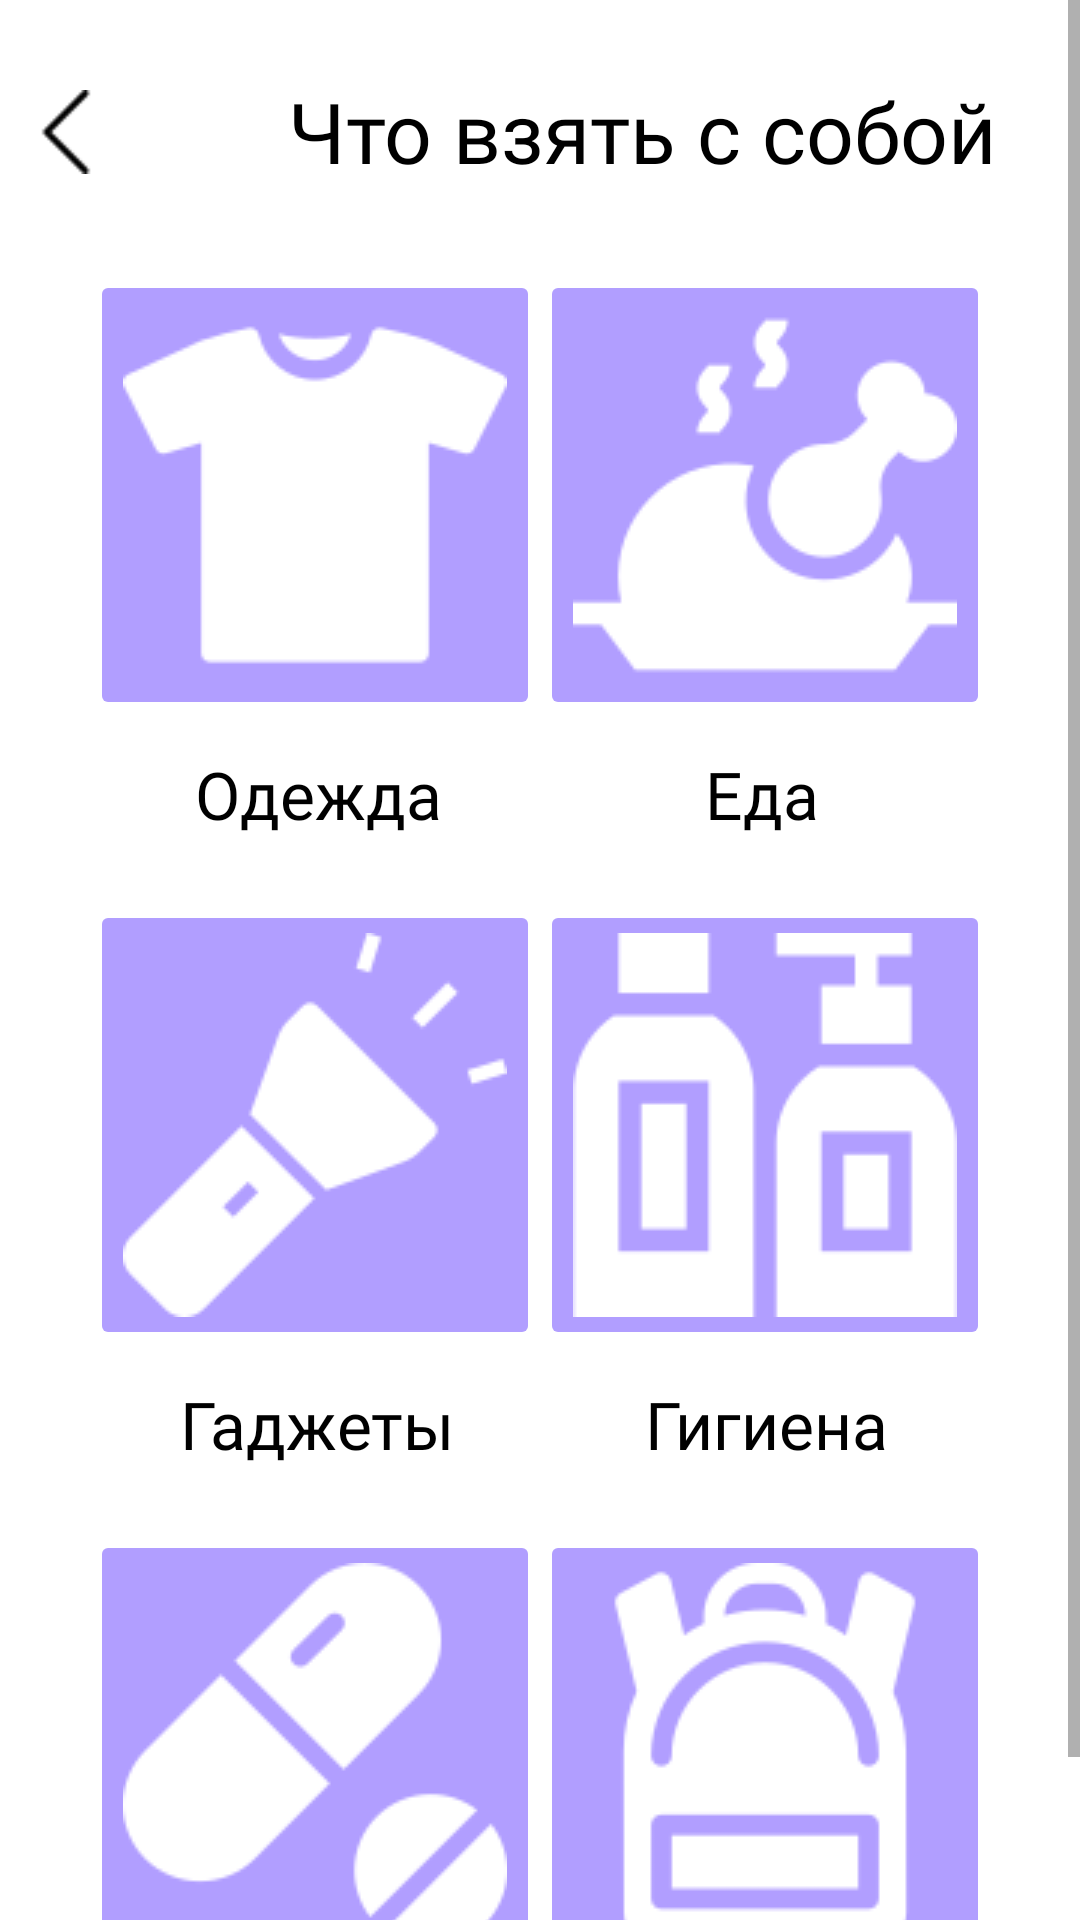

Write the Android layout XML for this screen, with the resource values it uses.
<!-- AndroidManifest.xml: application theme Theme.IntelTeam -->
<!-- res/layout/fragment_tools.xml -->
<?xml version="1.0" encoding="utf-8"?>
<ScrollView
    xmlns:android="http://schemas.android.com/apk/res/android"
    xmlns:app="http://schemas.android.com/apk/res-auto"
    xmlns:tools="http://schemas.android.com/tools"
    android:layout_height="match_parent"
    android:layout_width="match_parent">
<FrameLayout
    android:layout_width="match_parent"
    android:layout_height="match_parent"
    tools:context=".ui.tools.ToolsFragment">


    <androidx.constraintlayout.widget.ConstraintLayout
        android:layout_width="match_parent"
        android:layout_height="match_parent">

        <ImageButton
            android:id="@+id/clothes_btn"
            android:layout_width="150dp"
            android:layout_height="150dp"
            android:layout_marginStart="30dp"
            android:layout_marginTop="90dp"
            android:backgroundTint="@color/button_color"
            android:src="@drawable/tshirt"
            android:text="Одежда"
            app:layout_constraintStart_toStartOf="parent"
            app:layout_constraintTop_toTopOf="parent" />

        <ImageButton
            android:id="@+id/food_btn"
            android:layout_width="150dp"
            android:layout_height="150dp"
            android:layout_marginTop="90dp"
            android:layout_marginEnd="30dp"
            android:backgroundTint="@color/button_color"
            android:src="@drawable/chicken"
            android:text="Еда"
            app:layout_constraintEnd_toEndOf="parent"
            app:layout_constraintTop_toTopOf="parent" />

        <ImageButton
            android:id="@+id/tech_btn"
            android:layout_width="150dp"
            android:layout_height="150dp"
            android:layout_marginStart="30dp"
            android:layout_marginTop="60dp"
            android:backgroundTint="@color/button_color"
            android:src="@drawable/torch"
            android:text="Гаджеты"
            app:layout_constraintStart_toStartOf="parent"
            app:layout_constraintTop_toBottomOf="@+id/clothes_btn" />

        <ImageButton
            android:id="@+id/hygiene_btn"
            android:layout_width="150dp"
            android:layout_height="150dp"
            android:layout_marginTop="60dp"
            android:layout_marginEnd="30dp"
            android:backgroundTint="@color/button_color"
            android:src="@drawable/soap"
            android:text="Средства гигиены"
            app:layout_constraintEnd_toEndOf="parent"
            app:layout_constraintTop_toBottomOf="@+id/food_btn" />

        <ImageButton
            android:id="@+id/medicine_btn"
            android:layout_width="150dp"
            android:layout_height="150dp"
            android:layout_marginStart="30dp"
            android:layout_marginTop="60dp"
            android:backgroundTint="@color/button_color"
            android:src="@drawable/pills"
            android:text="Аптечка"
            app:layout_constraintStart_toStartOf="parent"
            app:layout_constraintTop_toBottomOf="@+id/tech_btn" />

        <ImageButton
            android:id="@+id/other_btn"
            android:layout_width="150dp"
            android:layout_height="150dp"
            android:layout_marginTop="60dp"
            android:layout_marginEnd="30dp"
            android:backgroundTint="@color/button_color"
            android:src="@drawable/school_bag"
            android:text="Прочее"
            app:layout_constraintEnd_toEndOf="parent"
            app:layout_constraintTop_toBottomOf="@+id/hygiene_btn" />

        <ImageButton
            android:id="@+id/go_back_tools_btn"
            android:layout_width="28dp"
            android:layout_height="28dp"
            android:layout_marginStart="8dp"
            android:layout_marginTop="30dp"
            android:background="@drawable/left_arrow"
            app:layout_constraintStart_toStartOf="parent"
            app:layout_constraintTop_toTopOf="parent" />

        <TextView
            android:id="@+id/textView2"
            android:layout_width="wrap_content"
            android:layout_height="wrap_content"
            android:layout_marginStart="65dp"
            android:layout_marginTop="10dp"
            android:fontFamily="@font/raleway"
            android:text="Одежда"
            android:textColor="@color/black"
            android:textSize="22sp"
            app:layout_constraintStart_toStartOf="parent"
            app:layout_constraintTop_toBottomOf="@+id/clothes_btn" />

        <TextView
            android:id="@+id/textView3"
            android:layout_width="wrap_content"
            android:layout_height="wrap_content"
            android:layout_marginStart="55dp"
            android:layout_marginTop="10dp"
            android:fontFamily="@font/raleway"
            android:text="Еда"
            android:textColor="@color/black"
            android:textSize="22sp"
            app:layout_constraintStart_toStartOf="@+id/food_btn"
            app:layout_constraintTop_toBottomOf="@+id/food_btn" />

        <TextView
            android:id="@+id/textView4"
            android:layout_width="wrap_content"
            android:layout_height="wrap_content"
            android:layout_marginStart="30dp"
            android:layout_marginTop="10dp"
            android:fontFamily="@font/raleway"
            android:text="Гаджеты"
            android:textColor="@color/black"
            android:textSize="22sp"
            app:layout_constraintStart_toStartOf="@+id/tech_btn"
            app:layout_constraintTop_toBottomOf="@+id/tech_btn" />

        <TextView
            android:id="@+id/textView5"
            android:layout_width="wrap_content"
            android:layout_height="wrap_content"
            android:layout_marginStart="35dp"
            android:layout_marginTop="10dp"
            android:fontFamily="@font/raleway"
            android:text="Гигиена"
            android:textColor="@color/black"
            android:textSize="22sp"
            app:layout_constraintStart_toStartOf="@+id/hygiene_btn"
            app:layout_constraintTop_toBottomOf="@+id/hygiene_btn" />

        <TextView
            android:id="@+id/textView6"
            android:layout_width="wrap_content"
            android:layout_height="wrap_content"
            android:layout_marginStart="35dp"
            android:layout_marginTop="10dp"
            android:fontFamily="@font/raleway"
            android:text="Аптечка"
            android:textColor="@color/black"
            android:textSize="22sp"
            app:layout_constraintStart_toStartOf="@+id/medicine_btn"
            app:layout_constraintTop_toBottomOf="@+id/medicine_btn" />

        <TextView
            android:id="@+id/textView7"
            android:layout_width="wrap_content"
            android:layout_height="wrap_content"
            android:layout_marginStart="35dp"
            android:layout_marginTop="10dp"
            android:fontFamily="@font/raleway"
            android:text="Прочее"
            android:textColor="@color/black"
            android:textSize="22sp"
            app:layout_constraintStart_toStartOf="@+id/other_btn"
            app:layout_constraintTop_toBottomOf="@+id/other_btn" />

        <TextView
            android:id="@+id/what_we_need_title"
            android:layout_width="wrap_content"
            android:layout_height="wrap_content"
            android:layout_marginStart="60dp"
            android:layout_marginTop="25dp"
            android:fontFamily="@font/nunito_semibold"
            android:text="Что взять с собой"
            android:textColor="@color/black"
            android:textSize="28sp"
            app:layout_constraintStart_toEndOf="@+id/go_back_tools_btn"
            app:layout_constraintTop_toTopOf="parent" />
    </androidx.constraintlayout.widget.ConstraintLayout>
</FrameLayout>
</ScrollView>
<!-- resources referenced by this layout -->
<resources>
  <color name="black">#FF000000</color>
  <color name="button_color">#B19EFF</color>
  <!-- drawable chicken: png bitmap (drawable, 2488 bytes) -->
  <!-- drawable left_arrow: png bitmap (drawable, 414 bytes) -->
  <!-- drawable pills: png bitmap (drawable, 2195 bytes) -->
  <!-- drawable school_bag: png bitmap (drawable, 2812 bytes) -->
  <!-- drawable soap: png bitmap (drawable, 1429 bytes) -->
  <!-- drawable torch: png bitmap (drawable, 1663 bytes) -->
  <!-- drawable tshirt: png bitmap (drawable, 1595 bytes) -->
  <style name="Theme.IntelTeam" parent="Theme.MaterialComponents.DayNight.NoActionBar">
          
          <item name="colorPrimary">@color/purple_500</item>
          <item name="colorPrimaryVariant">@color/purple_700</item>
          <item name="colorOnPrimary">@color/white</item>
          
          <item name="colorSecondary">@color/teal_200</item>
          <item name="colorSecondaryVariant">@color/teal_700</item>
          <item name="colorOnSecondary">@color/black</item>
          
          <item name="android:statusBarColor" tools:targetApi="l">?attr/colorPrimaryVariant</item>
          
      </style>
  <color name="purple_500">#FF6200EE</color>
  <color name="purple_700">#FF3700B3</color>
  <color name="white">#FFFFFFFF</color>
  <color name="teal_200">#FF03DAC5</color>
  <color name="teal_700">#FF018786</color>
</resources>
